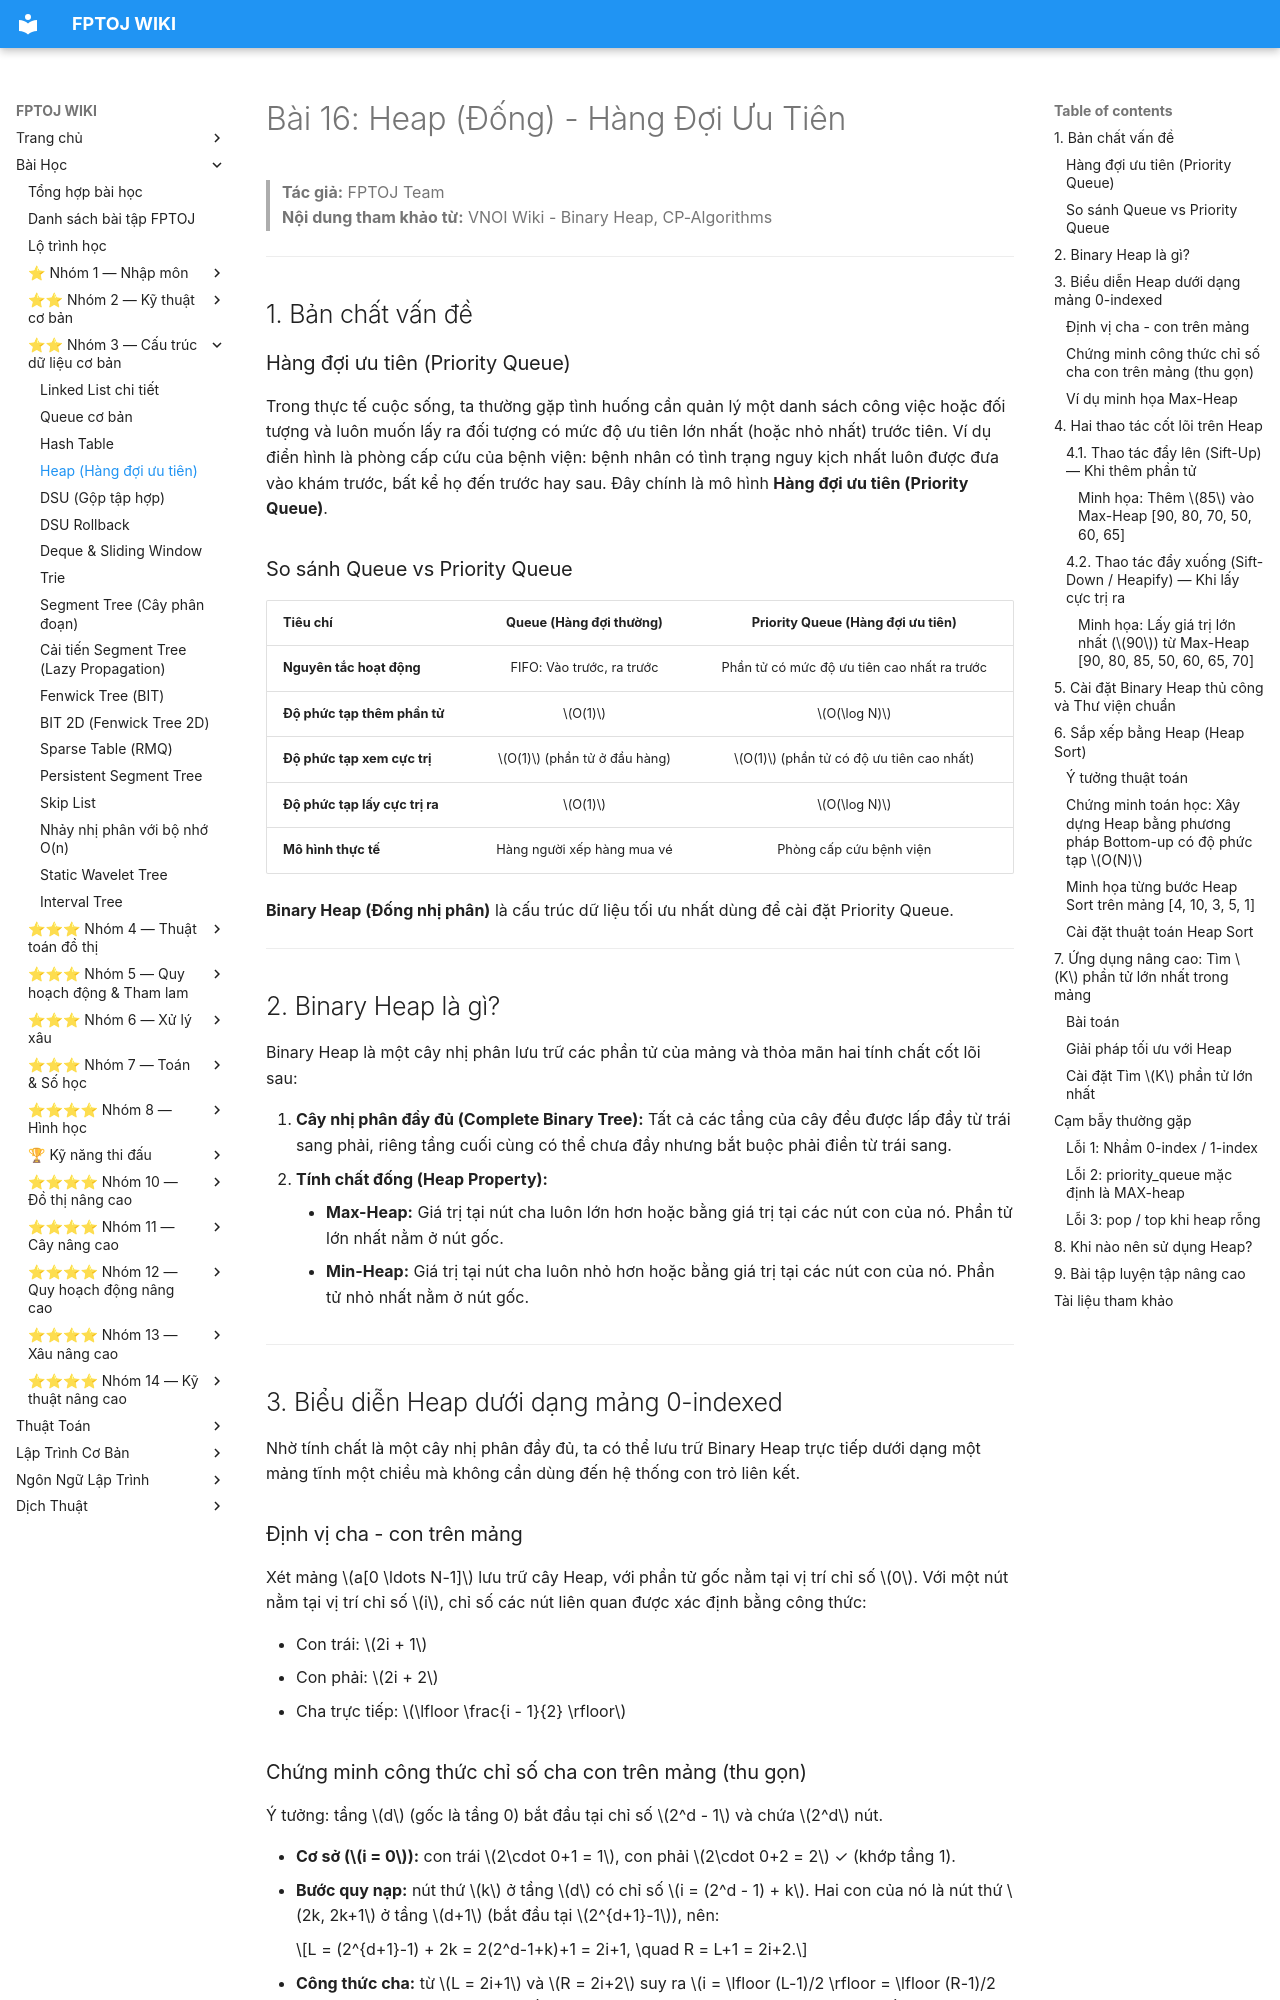

repository: FPTOJ-OJ/fptoj_wiki · page: lessons/heap/index.html · generator: mkdocs

# Bài 16: Heap (Đống) - Hàng Đợi Ưu Tiên

> **Tác giả:** FPTOJ Team<br>
> **Nội dung tham khảo từ:** VNOI Wiki - Binary Heap, CP-Algorithms

---

## 1. Bản chất vấn đề

### Hàng đợi ưu tiên (Priority Queue)
Trong thực tế cuộc sống, ta thường gặp tình huống cần quản lý một danh sách công việc hoặc đối tượng và luôn muốn lấy ra đối tượng có mức độ ưu tiên lớn nhất (hoặc nhỏ nhất) trước tiên.
Ví dụ điển hình là phòng cấp cứu của bệnh viện: bệnh nhân có tình trạng nguy kịch nhất luôn được đưa vào khám trước, bất kể họ đến trước hay sau. Đây chính là mô hình **Hàng đợi ưu tiên (Priority Queue)**.

### So sánh Queue vs Priority Queue

| Tiêu chí | Queue (Hàng đợi thường) | Priority Queue (Hàng đợi ưu tiên) |
|:---|:---:|:---:|
| **Nguyên tắc hoạt động** | FIFO: Vào trước, ra trước | Phần tử có mức độ ưu tiên cao nhất ra trước |
| **Độ phức tạp thêm phần tử** | $O(1)$ | $O(\log N)$ |
| **Độ phức tạp xem cực trị** | $O(1)$ (phần tử ở đầu hàng) | $O(1)$ (phần tử có độ ưu tiên cao nhất) |
| **Độ phức tạp lấy cực trị ra** | $O(1)$ | $O(\log N)$ |
| **Mô hình thực tế** | Hàng người xếp hàng mua vé | Phòng cấp cứu bệnh viện |

**Binary Heap (Đống nhị phân)** là cấu trúc dữ liệu tối ưu nhất dùng để cài đặt Priority Queue.

---

## 2. Binary Heap là gì?

Binary Heap là một cây nhị phân lưu trữ các phần tử của mảng và thỏa mãn hai tính chất cốt lõi sau:

1.  **Cây nhị phân đầy đủ (Complete Binary Tree):** Tất cả các tầng của cây đều được lấp đầy từ trái sang phải, riêng tầng cuối cùng có thể chưa đầy nhưng bắt buộc phải điền từ trái sang.
2.  **Tính chất đống (Heap Property):** 
    *   **Max-Heap:** Giá trị tại nút cha luôn lớn hơn hoặc bằng giá trị tại các nút con của nó. Phần tử lớn nhất nằm ở nút gốc.
    *   **Min-Heap:** Giá trị tại nút cha luôn nhỏ hơn hoặc bằng giá trị tại các nút con của nó. Phần tử nhỏ nhất nằm ở nút gốc.

---

## 3. Biểu diễn Heap dưới dạng mảng 0-indexed

Nhờ tính chất là một cây nhị phân đầy đủ, ta có thể lưu trữ Binary Heap trực tiếp dưới dạng một mảng tĩnh một chiều mà không cần dùng đến hệ thống con trỏ liên kết.

### Định vị cha - con trên mảng
Xét mảng $a[0 \ldots N-1]$ lưu trữ cây Heap, với phần tử gốc nằm tại vị trí chỉ số $0$. Với một nút nằm tại vị trí chỉ số $i$, chỉ số các nút liên quan được xác định bằng công thức:

*   Con trái: $2i + 1$
*   Con phải: $2i + 2$
*   Cha trực tiếp: $\lfloor \frac{i - 1}{2} \rfloor$

### Chứng minh công thức chỉ số cha con trên mảng (thu gọn)

Ý tưởng: tầng $d$ (gốc là tầng 0) bắt đầu tại chỉ số $2^d - 1$ và chứa $2^d$ nút.

- **Cơ sở ($i = 0$):** con trái $2\cdot 0+1 = 1$, con phải $2\cdot 0+2 = 2$ ✓ (khớp tầng 1).
- **Bước quy nạp:** nút thứ $k$ ở tầng $d$ có chỉ số $i = (2^d - 1) + k$. Hai con của nó là nút thứ $2k, 2k+1$ ở tầng $d+1$ (bắt đầu tại $2^{d+1}-1$), nên:

    $$L = (2^{d+1}-1) + 2k = 2(2^d-1+k)+1 = 2i+1, \quad R = L+1 = 2i+2.$$

- **Công thức cha:** từ $L = 2i+1$ và $R = 2i+2$ suy ra $i = \lfloor (L-1)/2 \rfloor = \lfloor (R-1)/2 \rfloor$. Vậy cha của nút $i$ bất kỳ là $\lfloor (i-1)/2 \rfloor$ (chia nguyên tự lấy sàn).
